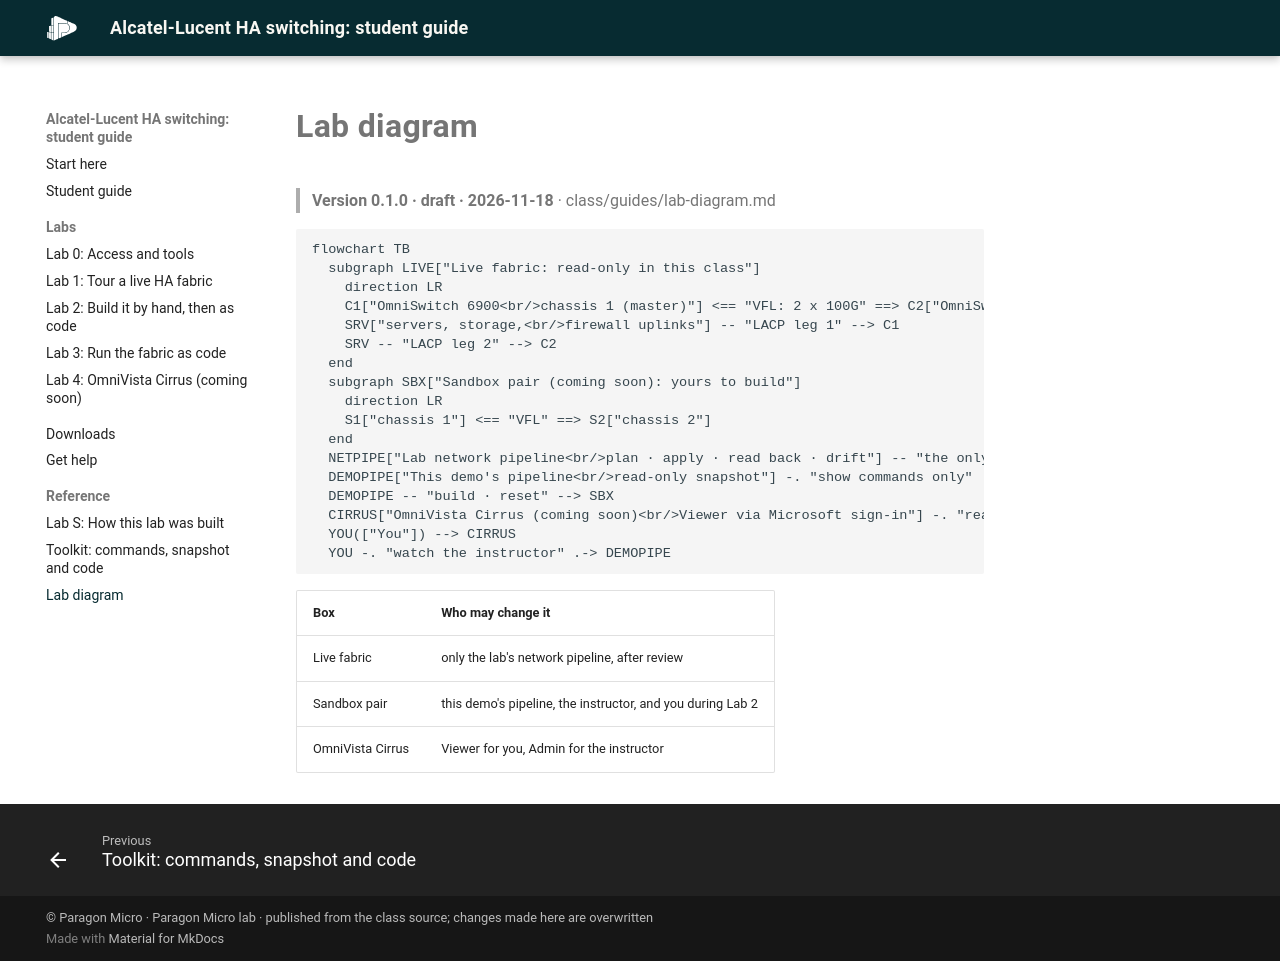

repository: paragonmicro-lab/demo-0007-alcatel-lucent-public · page: guides/lab-diagram.html · generator: mkdocs

---
title: "Lab diagram"
version: 0.1.0
date: 2026-11-18
---

# Lab diagram

> **Version 0.1.0 · draft · 2026-11-18** · class/guides/lab-diagram.md

```mermaid
flowchart TB
  subgraph LIVE["Live fabric: read-only in this class"]
    direction LR
    C1["OmniSwitch 6900<br/>chassis 1 (master)"] <== "VFL: 2 x 100G" ==> C2["OmniSwitch 6900<br/>chassis 2 (slave)"]
    SRV["servers, storage,<br/>firewall uplinks"] -- "LACP leg 1" --> C1
    SRV -- "LACP leg 2" --> C2
  end
  subgraph SBX["Sandbox pair (coming soon): yours to build"]
    direction LR
    S1["chassis 1"] <== "VFL" ==> S2["chassis 2"]
  end
  NETPIPE["Lab network pipeline<br/>plan · apply · read back · drift"] -- "the only writer" --> LIVE
  DEMOPIPE["This demo's pipeline<br/>read-only snapshot"] -. "show commands only" .-> LIVE
  DEMOPIPE -- "build · reset" --> SBX
  CIRRUS["OmniVista Cirrus (coming soon)<br/>Viewer via Microsoft sign-in"] -. "read-only view" .-> SBX
  YOU(["You"]) --> CIRRUS
  YOU -. "watch the instructor" .-> DEMOPIPE
```

| Box | Who may change it |
|---|---|
| Live fabric | only the lab's network pipeline, after review |
| Sandbox pair | this demo's pipeline, the instructor, and you during Lab 2 |
| OmniVista Cirrus | Viewer for you, Admin for the instructor |
